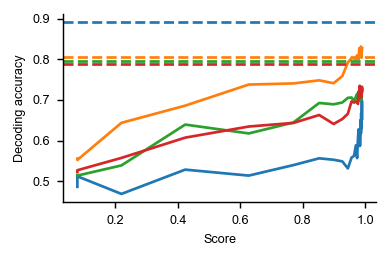

The table this chart was drawn from, first rows:
, score, decoding_accuracy, measure, dataset, decode.context, decode.response, decode.color, decode.direction
0, 0.07793, 0.6601, rsa-correlation-corr, siegel15-FEF-stim_period-var99, 0.4869, 0.5561, 0.5152, 0.523
1, 0.07793, 0.6685, rsa-correlation-corr, siegel15-FEF-stim_period-var99, 0.5126, 0.5528, 0.5144, 0.5275
2, 0.2192, 0.7012, rsa-correlation-corr, siegel15-FEF-stim_period-var99, 0.4694, 0.6439, 0.5394, 0.5578
3, 0.4234, 0.7811, rsa-correlation-corr, siegel15-FEF-stim_period-var99, 0.529, 0.6861, 0.6396, 0.6076
4, 0.627, 0.7946, rsa-correlation-corr, siegel15-FEF-stim_period-var99, 0.5144, 0.7379, 0.6179, 0.6348
5, 0.7702, 0.815, rsa-correlation-corr, siegel15-FEF-stim_period-var99, 0.5402, 0.7407, 0.6447, 0.6437
6, 0.8527, 0.844, rsa-correlation-corr, siegel15-FEF-stim_period-var99, 0.5568, 0.7482, 0.6927, 0.6631
7, 0.8992, 0.8327, rsa-correlation-corr, siegel15-FEF-stim_period-var99, 0.5533, 0.7412, 0.6894, 0.6412
8, 0.927, 0.8423, rsa-correlation-corr, siegel15-FEF-stim_period-var99, 0.5492, 0.7588, 0.6939, 0.6533
9, 0.9447, 0.855, rsa-correlation-corr, siegel15-FEF-stim_period-var99, 0.5321, 0.7919, 0.7053, 0.6662
10, 0.9565, 0.8767, rsa-correlation-corr, siegel15-FEF-stim_period-var99, 0.5586, 0.8028, 0.7061, 0.6965
11, 0.9646, 0.8743, rsa-correlation-corr, siegel15-FEF-stim_period-var99, 0.5629, 0.8018, 0.698, 0.6937
12, 0.9703, 0.8862, rsa-correlation-corr, siegel15-FEF-stim_period-var99, 0.5886, 0.8008, 0.7078, 0.6965
13, 0.9744, 0.8803, rsa-correlation-corr, siegel15-FEF-stim_period-var99, 0.5573, 0.8098, 0.7149, 0.6932
14, 0.9773, 0.8874, rsa-correlation-corr, siegel15-FEF-stim_period-var99, 0.6071, 0.8018, 0.6985, 0.6902
15, 0.9794, 0.91, rsa-correlation-corr, siegel15-FEF-stim_period-var99, 0.628, 0.8, 0.7197, 0.7212
16, 0.9811, 0.8963, rsa-correlation-corr, siegel15-FEF-stim_period-var99, 0.5871, 0.8268, 0.7061, 0.7056
17, 0.9825, 0.9114, rsa-correlation-corr, siegel15-FEF-stim_period-var99, 0.5982, 0.8232, 0.7169, 0.7348
18, 0.9836, 0.8938, rsa-correlation-corr, siegel15-FEF-stim_period-var99, 0.5876, 0.8106, 0.7015, 0.7179
19, 0.9847, 0.8941, rsa-correlation-corr, siegel15-FEF-stim_period-var99, 0.5985, 0.8134, 0.6972, 0.7096
20, 0.9857, 0.9137, rsa-correlation-corr, siegel15-FEF-stim_period-var99, 0.651, 0.8141, 0.7053, 0.7101
21, 0.9866, 0.9132, rsa-correlation-corr, siegel15-FEF-stim_period-var99, 0.6182, 0.8313, 0.7194, 0.7098
22, 0.9875, 0.9199, rsa-correlation-corr, siegel15-FEF-stim_period-var99, 0.6679, 0.8152, 0.7101, 0.7068
23, 0.9883, 0.9072, rsa-correlation-corr, siegel15-FEF-stim_period-var99, 0.6303, 0.804, 0.7008, 0.7247
24, 0.9891, 0.9236, rsa-correlation-corr, siegel15-FEF-stim_period-var99, 0.6551, 0.8157, 0.7273, 0.7136
25, 0.9898, 0.9426, rsa-correlation-corr, siegel15-FEF-stim_period-var99, 0.698, 0.823, 0.7182, 0.7326
26, 0.9904, 0.9301, rsa-correlation-corr, siegel15-FEF-stim_period-var99, 0.654, 0.8273, 0.7265, 0.7242
